The GitHub repository Vuchauduytung/My-First-Repository contains a labelled image folder "Original" with 2 categories: benign, malignant. Examples follow, each with its label.

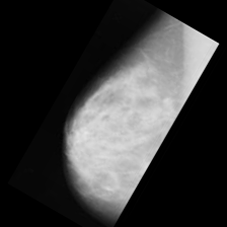
Label: benign

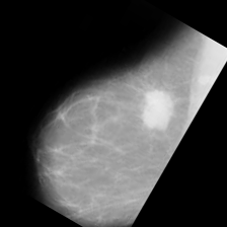
Label: malignant

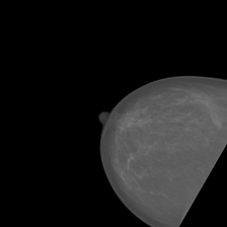
Label: benign

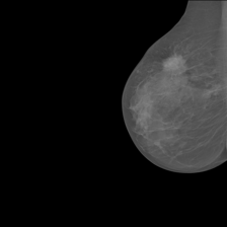
Label: malignant

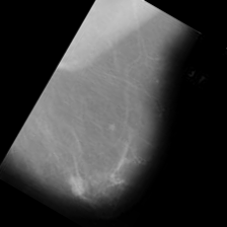
Label: benign

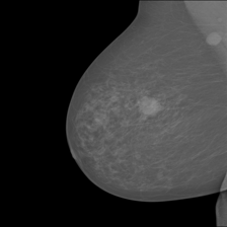
Label: malignant
